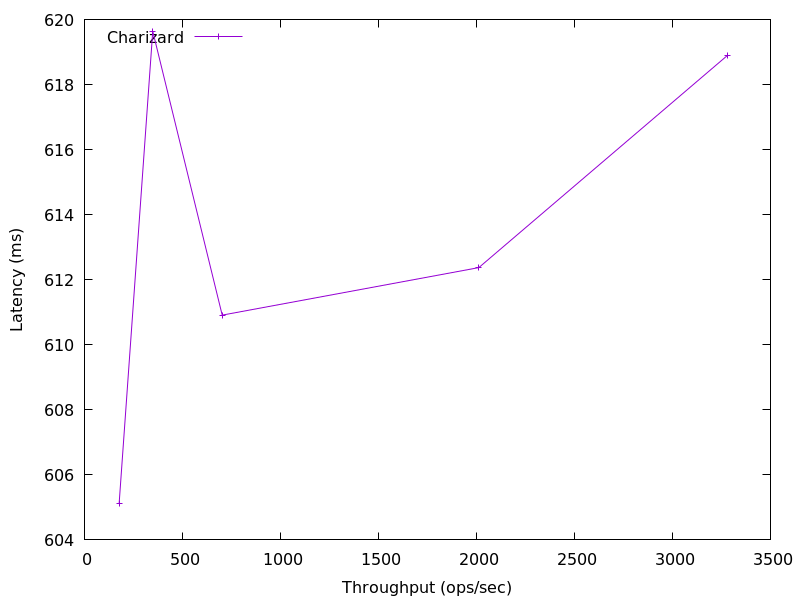

Values plotted in this chart, from the file beside it:
3281.873410258789, 618.9030399999999
2012, 612.4
702.8, 610.9
348.5, 619.6
177.1, 605.1
